Labelled photos from "Data", an image-classification folder in addy369/Intern_IITB. The possible labels are: benign patches, in situ patches.

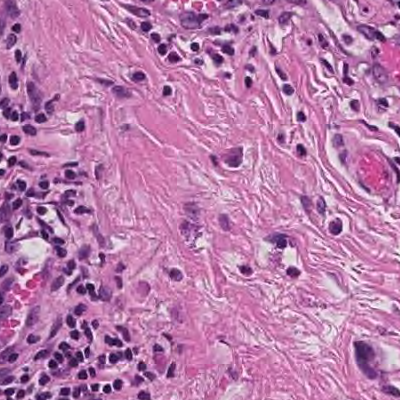
Label: benign patches

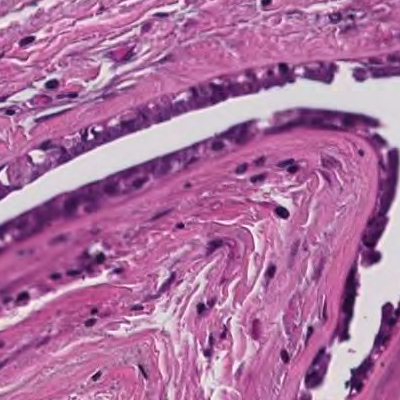
Label: benign patches

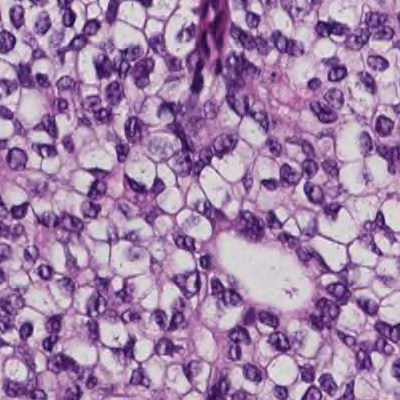
Label: in situ patches

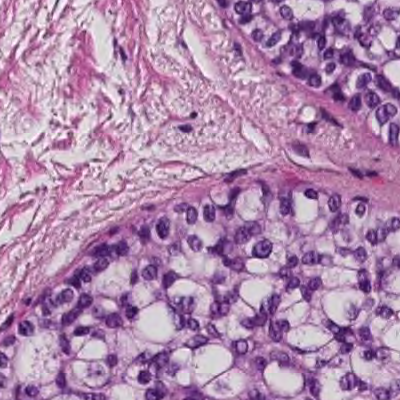
Label: in situ patches

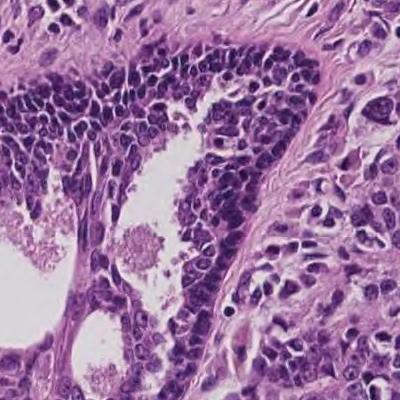
Label: in situ patches

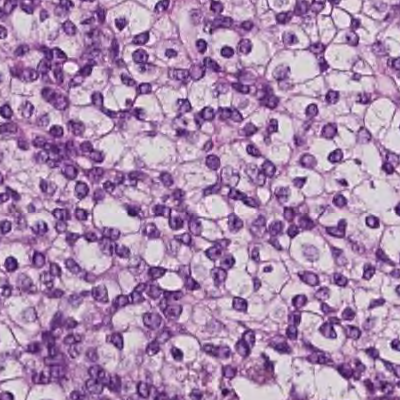
Label: in situ patches
